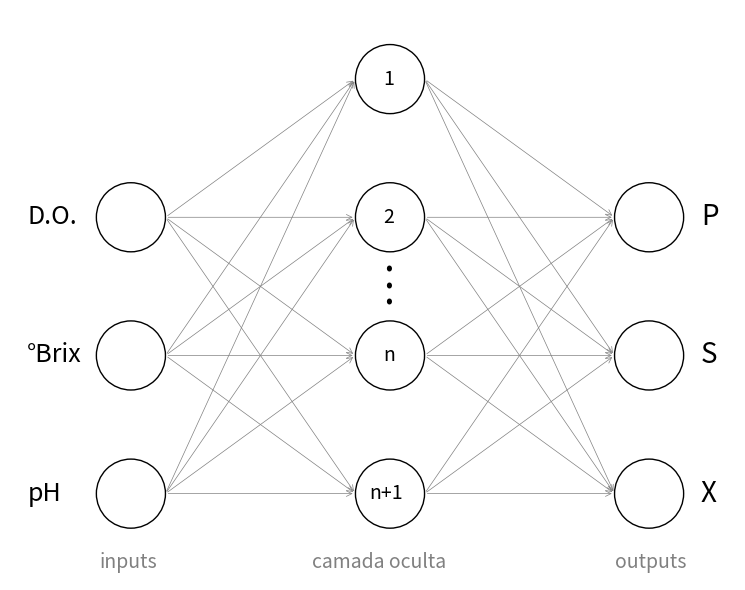

This figure's Python source:
import matplotlib.pyplot as plt

# Defina o número de entradas, neurônios intermediários e saídas
num_inputs = 3
num_hidden_neurons = 4
num_outputs = 3

# Defina as posições das camadas
input_layer_x = 2.5
hidden_layer_x = 4
output_layer_x = 5.5

# Defina as alturas das camadas
layer_height = 0.8

# Nomes das entradas e saídas
input_names = ['pH', '°Brix', 'D.O.']
output_names = ['X', 'S', 'P']

# Crie uma figura com alta qualidade
fig, ax = plt.subplots(figsize=(12, 6), dpi=300)

# Desenhe as camadas de entrada
for i, name in enumerate(input_names):
    ax.add_patch(plt.Circle((input_layer_x, i * layer_height), 0.2, color='black', fill=False))
    ax.text(input_layer_x - 0.6, i * layer_height, name, fontsize=18, verticalalignment='center')
    if i == 2:
        ax.text(input_layer_x - 0.18, i * layer_height - 2.0, 'inputs', fontsize=14, verticalalignment='center', color='gray')

# Desenhe as camadas intermediárias e adicione pontos entre o segundo e o terceiro neurônio
for i in range(num_hidden_neurons):
    ax.add_patch(plt.Circle((hidden_layer_x, i * layer_height), 0.2, color='black', fill=False))
    if i == 2:
        ax.text(hidden_layer_x - 0.04, i * layer_height * 0.86, '.', fontsize=28, verticalalignment='center_baseline')
        ax.text(hidden_layer_x - 0.04, i * layer_height * 0.80, '.', fontsize=28, verticalalignment='center_baseline')
        ax.text(hidden_layer_x - 0.04, i * layer_height * 0.74, '.', fontsize=28, verticalalignment='center_baseline')
        ax.text(hidden_layer_x - 0.04, i * layer_height * 1.5, '1', fontsize=14, verticalalignment='center')
        ax.text(hidden_layer_x - 0.04, i * layer_height * 1, '2', fontsize=14, verticalalignment='center')
        ax.text(hidden_layer_x - 0.04, i * layer_height * 0.5, 'n', fontsize=14, verticalalignment='center')
        ax.text(hidden_layer_x - 0.12, i * layer_height * 0.0, 'n+1', fontsize=14, verticalalignment='center')
        ax.text(hidden_layer_x - 0.45, i * layer_height - 2.0, 'camada oculta', fontsize=14, verticalalignment='center', color='gray')

# Desenhe as camadas de saída
for i, name in enumerate(output_names):
    ax.add_patch(plt.Circle((output_layer_x, i * layer_height), 0.2, color='black', fill=False))
    ax.text(output_layer_x + 0.3, i * layer_height, name, fontsize=20, verticalalignment='center')
    if i == 2:
        ax.text(output_layer_x - 0.2, i * layer_height - 2.0, 'outputs', fontsize=14, verticalalignment='center', color='gray')

# Conecte os neurônios com setas
for i in range(num_inputs):
    for j in range(num_hidden_neurons):
        ax.annotate("", xy=(input_layer_x + 0.2, i * layer_height), xytext=(hidden_layer_x - 0.2, j * layer_height),
                    arrowprops=dict(arrowstyle="<-", lw=0.5, color='gray'))

for i in range(num_hidden_neurons):
    for j in range(num_outputs):
        ax.annotate("", xy=(hidden_layer_x + 0.2, i * layer_height), xytext=(output_layer_x - 0.2, j * layer_height),
                    arrowprops=dict(arrowstyle="<-", lw=0.5, color='gray'))

# Configura os limites dos eixos e exibe a figura
ax.set_xlim(1.8, 6)
ax.set_ylim(-0.5, num_hidden_neurons * layer_height - 0.4)
ax.set_aspect('equal')
ax.axis('off')
plt.tight_layout()
plt.savefig('IMAGEM TCC PERCEPTRON.png', dpi=300)
plt.show()